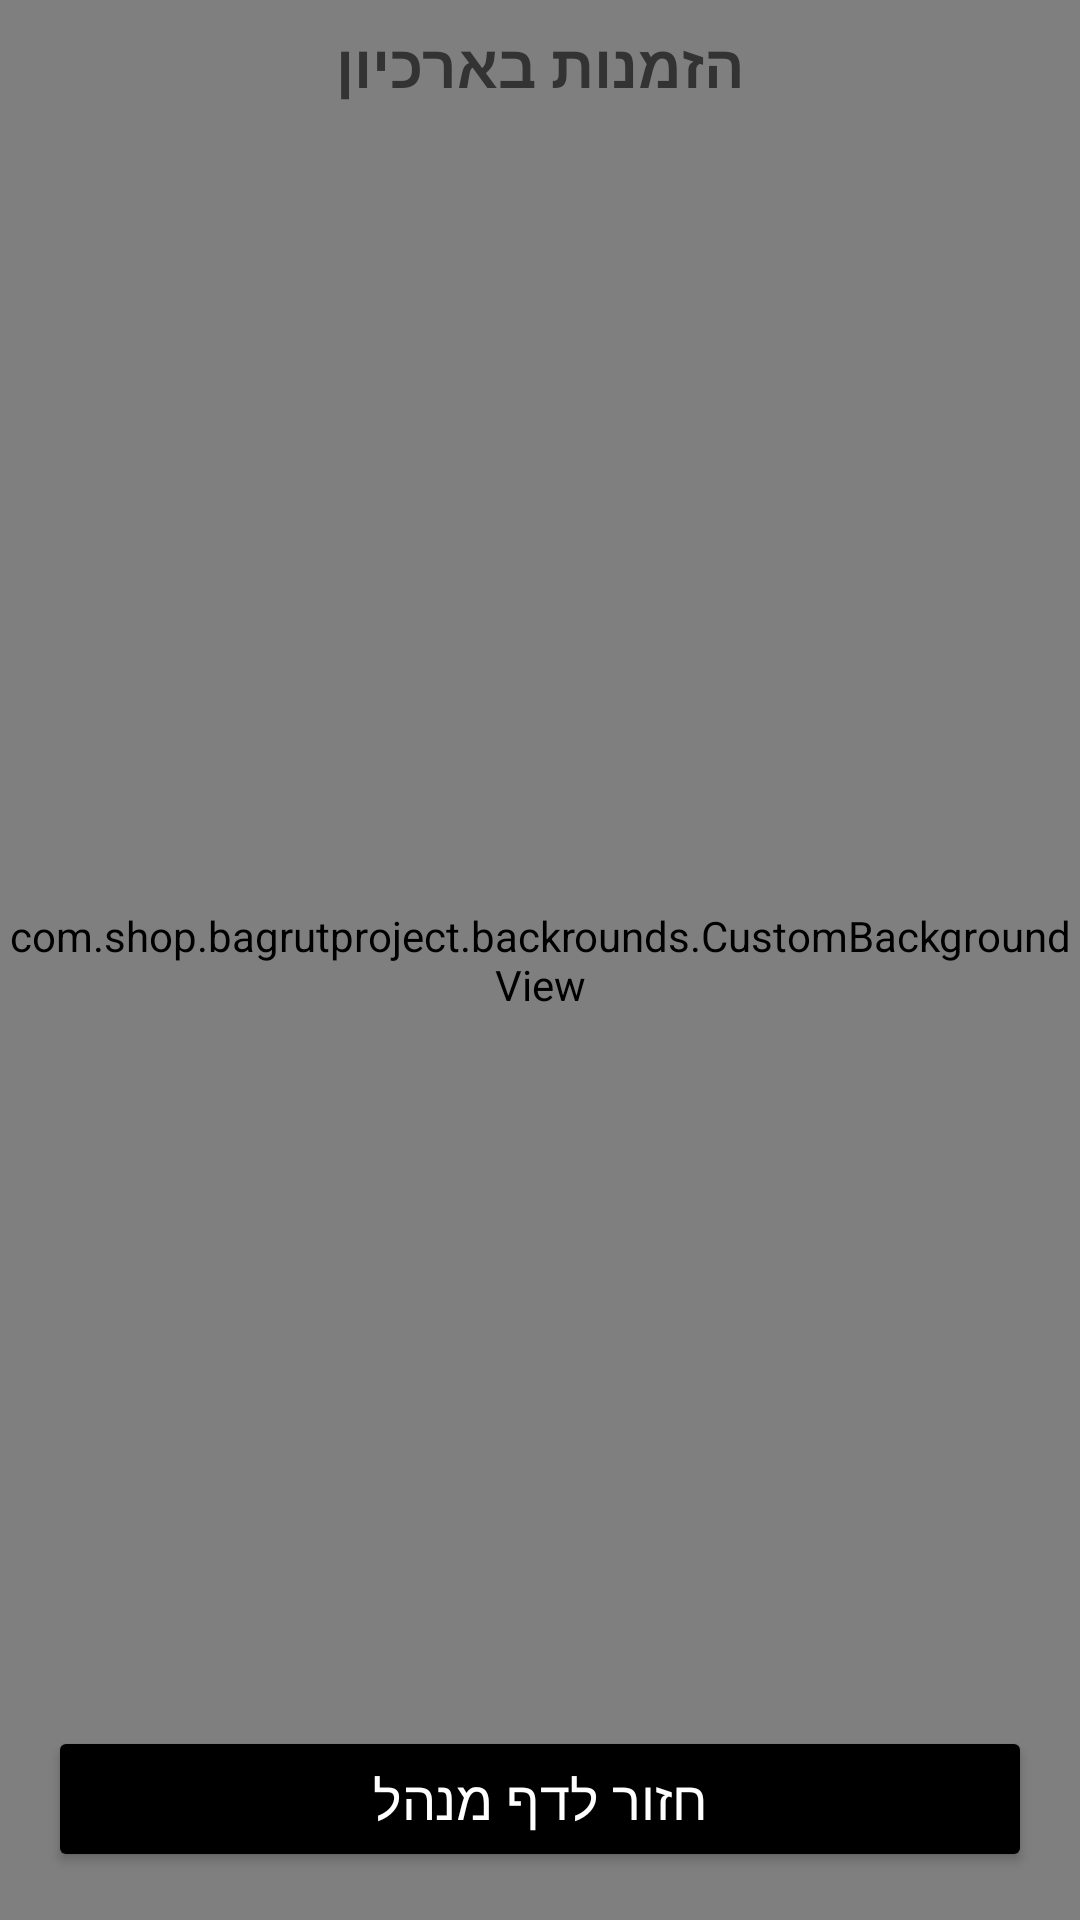

Layout XML and referenced resources for this Android screen:
<!-- AndroidManifest.xml: application theme Theme.BagrutProject -->
<!-- res/layout/activity_archived_orders.xml -->
<?xml version="1.0" encoding="utf-8"?>
<androidx.constraintlayout.widget.ConstraintLayout xmlns:android="http://schemas.android.com/apk/res/android"
    xmlns:app="http://schemas.android.com/apk/res-auto"
    xmlns:tools="http://schemas.android.com/tools"
    android:layout_width="match_parent"
    android:layout_height="match_parent"
    tools:context=".screens.ArchivedOrdersActivity">

    <com.shop.bagrutproject.backrounds.CustomBackgroundView
        android:layout_width="match_parent"
        android:layout_height="match_parent"
        android:scaleType="fitXY" />

    
    <TextView
        android:id="@+id/titleArchived"
        android:layout_width="0dp"
        android:layout_height="wrap_content"
        android:text="הזמנות בארכיון"
        android:textSize="20sp"
        android:textStyle="bold"
        android:textColor="#333333"
        android:gravity="center"
        android:padding="8dp"
        app:layout_constraintTop_toTopOf="parent"
        app:layout_constraintStart_toStartOf="parent"
        app:layout_constraintEnd_toEndOf="parent" />

    
    <androidx.recyclerview.widget.RecyclerView
        android:id="@+id/recyclerViewArchivedOrders"
        android:layout_width="0dp"
        android:layout_height="0dp"
        android:padding="8dp"
        android:clipToPadding="false"
        android:elevation="4dp"
        android:scrollbars="vertical"
        app:layout_constraintTop_toBottomOf="@+id/titleArchived"
        app:layout_constraintBottom_toTopOf="@+id/backToAdminPageButton"
        app:layout_constraintStart_toStartOf="parent"
        app:layout_constraintEnd_toEndOf="parent" />

    
    <Button
        android:id="@+id/backToAdminPageButton"
        android:layout_width="0dp"
        android:layout_height="wrap_content"
        android:layout_marginStart="16dp"
        android:layout_marginEnd="16dp"
        android:layout_marginBottom="16dp"
        android:text="חזור לדף מנהל"
        android:textSize="18sp"
        android:backgroundTint="@color/black"
        android:textColor="@android:color/white"
        android:padding="12dp"
        app:layout_constraintBottom_toBottomOf="parent"
        app:layout_constraintStart_toStartOf="parent"
        app:layout_constraintEnd_toEndOf="parent" />

</androidx.constraintlayout.widget.ConstraintLayout>
<!-- resources referenced by this layout -->
<resources>
  <color name="black">#FF000000</color>
  <style name="Theme.BagrutProject" parent="Base.Theme.BagrutProject" />
  <style name="Base.Theme.BagrutProject" parent="Theme.Material3.DayNight">
          
          
      </style>
</resources>
